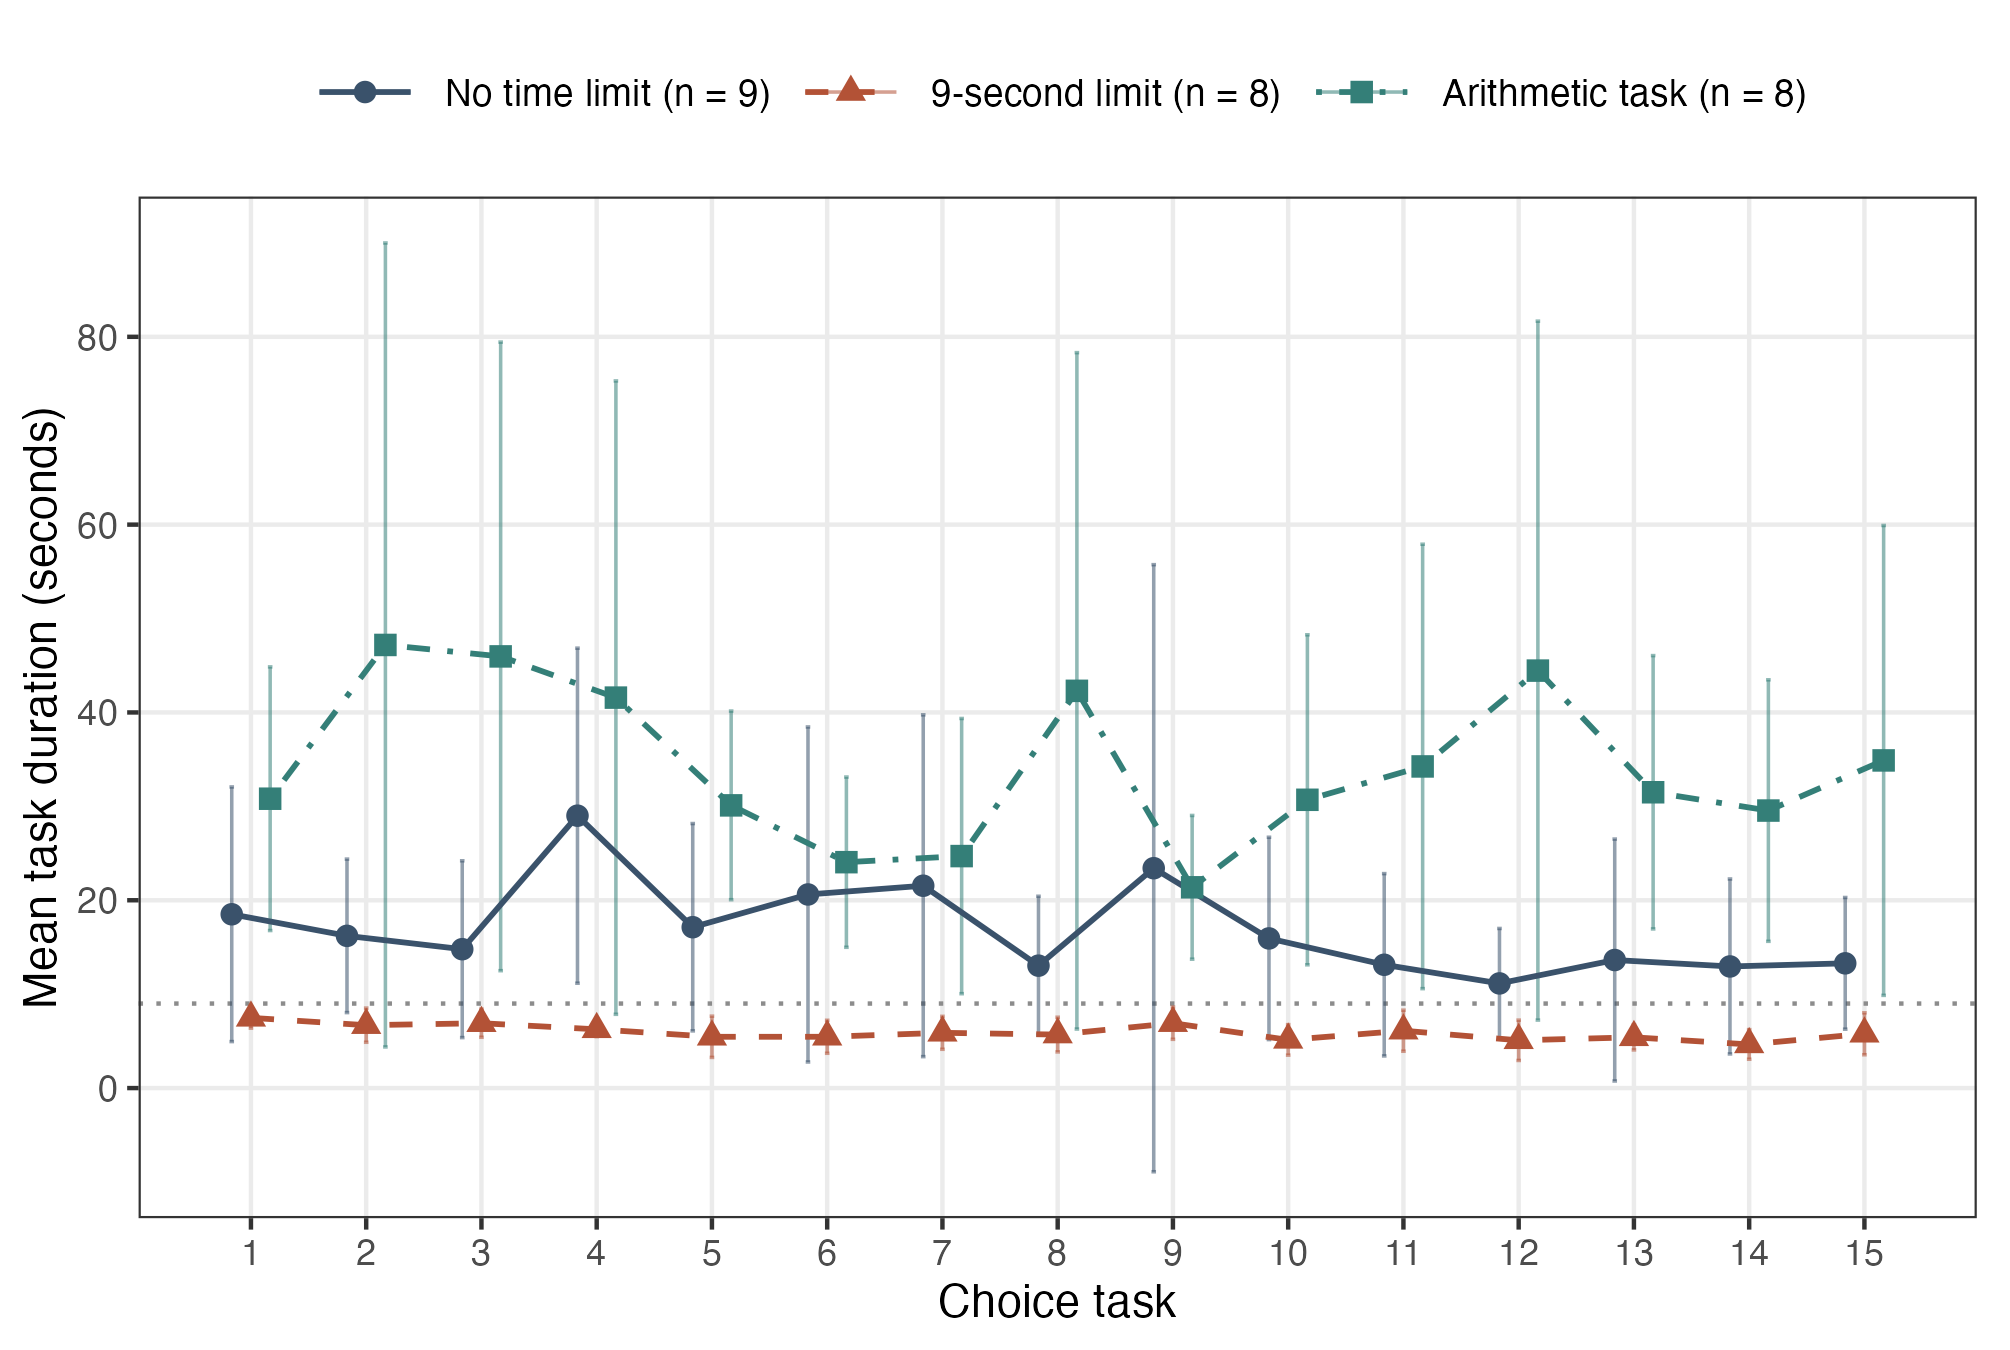

Source data for this figure (header and first rows):
arm, task, n_respondents, mean_seconds, sd_seconds, se_seconds, critical_t, conf.low, conf.high
Baseline, 1, 9, 18.51, 17.64, 5.879, 2.306, 4.95, 32.07
Baseline, 2, 9, 16.21, 10.63, 3.544, 2.306, 8.038, 24.38
Baseline, 3, 9, 14.79, 12.25, 4.083, 2.306, 5.374, 24.2
Baseline, 4, 9, 29.01, 23.21, 7.736, 2.306, 11.17, 46.84
Baseline, 5, 9, 17.13, 14.36, 4.787, 2.306, 6.092, 28.17
Baseline, 6, 9, 20.62, 23.21, 7.735, 2.306, 2.779, 38.45
Baseline, 7, 9, 21.55, 23.68, 7.892, 2.306, 3.347, 39.75
Baseline, 8, 9, 13.04, 9.613, 3.204, 2.306, 5.646, 20.42
Baseline, 9, 9, 23.41, 42.05, 14.02, 2.306, -8.911, 55.74
Baseline, 10, 9, 15.94, 14.01, 4.671, 2.306, 5.164, 26.71
Baseline, 11, 9, 13.13, 12.63, 4.209, 2.306, 3.423, 22.84
Baseline, 12, 9, 11.15, 7.611, 2.537, 2.306, 5.295, 17
Baseline, 13, 9, 13.64, 16.76, 5.585, 2.306, 0.7557, 26.52
Baseline, 14, 9, 12.95, 12.12, 4.039, 2.306, 3.637, 22.27
Baseline, 15, 9, 13.28, 9.121, 3.04, 2.306, 6.273, 20.29
Time, 1, 8, 7.479, 1.31, 0.4631, 2.365, 6.384, 8.573
Time, 2, 8, 6.697, 2.174, 0.7686, 2.365, 4.879, 8.514
Time, 3, 8, 6.906, 1.79, 0.6327, 2.365, 5.41, 8.402
Time, 4, 8, 6.257, 0.9244, 0.3268, 2.365, 5.484, 7.03
Time, 5, 8, 5.461, 2.626, 0.9286, 2.365, 3.265, 7.656
Time, 6, 8, 5.463, 2.102, 0.7431, 2.365, 3.706, 7.22
Time, 7, 8, 5.885, 2.098, 0.7417, 2.365, 4.131, 7.639
Time, 8, 8, 5.697, 2.207, 0.7803, 2.365, 3.852, 7.542
Time, 9, 8, 6.91, 2.054, 0.7263, 2.365, 5.193, 8.627
Time, 10, 8, 5.132, 1.943, 0.687, 2.365, 3.507, 6.757
Time, 11, 8, 6.109, 2.614, 0.9243, 2.365, 3.923, 8.294
Time, 12, 8, 5.087, 2.568, 0.9081, 2.365, 2.94, 7.234
Time, 13, 8, 5.405, 1.603, 0.5669, 2.365, 4.064, 6.745
Time, 14, 8, 4.648, 1.886, 0.6667, 2.365, 3.071, 6.224
Time, 15, 8, 5.782, 2.671, 0.9444, 2.365, 3.549, 8.015
Cost, 1, 8, 30.81, 16.79, 5.936, 2.365, 16.78, 44.85
Cost, 2, 8, 47.19, 51.2, 18.1, 2.365, 4.382, 89.99
Cost, 3, 8, 45.97, 40.03, 14.15, 2.365, 12.5, 79.44
Cost, 4, 8, 41.58, 40.34, 14.26, 2.365, 7.856, 75.3
Cost, 5, 8, 30.1, 12.01, 4.248, 2.365, 20.06, 40.15
Cost, 6, 8, 24.06, 10.84, 3.833, 2.365, 14.99, 33.12
Cost, 7, 8, 24.7, 17.53, 6.197, 2.365, 10.05, 39.36
Cost, 8, 8, 42.3, 43.08, 15.23, 2.365, 6.286, 78.32
Cost, 9, 8, 21.38, 9.153, 3.236, 2.365, 13.73, 29.03
Cost, 10, 8, 30.7, 21.02, 7.431, 2.365, 13.13, 48.27
Cost, 11, 8, 34.25, 28.3, 10.01, 2.365, 10.59, 57.91
Cost, 12, 8, 44.45, 44.51, 15.74, 2.365, 7.242, 81.67
Cost, 13, 8, 31.5, 17.41, 6.154, 2.365, 16.95, 46.05
Cost, 14, 8, 29.55, 16.66, 5.889, 2.365, 15.63, 43.48
Cost, 15, 8, 34.89, 29.93, 10.58, 2.365, 9.873, 59.91
